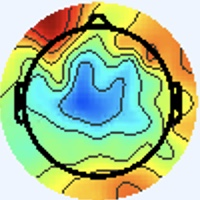

The table this chart was drawn from, first rows:
[238 245 255], [238 245 255], [238 245 255], [238 245 255], [238 245 255], [238 245 255], [238 245 255], [238 245 255], [238 245 255], [238 245 255], [238 245 255], [238 245 255], [238 245 255], [238 245 255], [238 245 255], [238 245 255], [238 245 255], [238 245 255], [238 245 255], [238 245 255], [238 245 255], [238 245 255], [238 245 255], [238 245 255]
[238 245 255], [238 245 255], [238 245 255], [238 245 255], [238 245 255], [238 245 255], [238 245 255], [238 245 255], [238 245 255], [238 245 255], [238 245 255], [238 245 255], [238 245 255], [238 245 255], [238 245 255], [238 245 255], [238 245 255], [238 245 255], [238 245 255], [238 245 255], [238 245 255], [238 245 255], [238 245 255], [238 245 255]
[238 245 255], [238 245 255], [238 245 255], [238 245 255], [238 245 255], [238 245 255], [238 245 255], [238 245 255], [238 245 255], [238 245 255], [238 245 255], [238 245 255], [238 245 255], [238 245 255], [238 245 255], [238 245 255], [238 245 255], [238 245 255], [238 245 255], [238 245 255], [238 245 255], [238 245 255], [238 245 255], [238 245 255]
[238 245 255], [238 245 255], [238 245 255], [238 245 255], [238 245 255], [238 245 255], [238 245 255], [238 245 255], [238 245 255], [238 245 255], [238 245 255], [238 245 255], [238 245 255], [238 245 255], [238 245 255], [238 245 255], [238 245 255], [238 245 255], [238 245 255], [238 245 255], [238 245 255], [238 245 255], [238 245 255], [238 245 255]
[238 245 255], [238 245 255], [238 245 255], [238 245 255], [238 245 255], [238 245 255], [238 245 255], [238 245 255], [238 245 255], [238 245 255], [238 245 255], [238 245 255], [238 245 255], [238 245 255], [238 245 255], [238 245 255], [238 245 255], [238 245 255], [238 245 255], [238 245 255], [238 245 255], [238 245 255], [238 245 255], [238 245 255]
[238 245 255], [238 245 255], [238 245 255], [238 245 255], [238 245 255], [238 245 255], [238 245 255], [238 245 255], [238 245 255], [238 245 255], [238 245 255], [238 245 255], [238 245 255], [238 245 255], [238 245 255], [238 245 255], [238 245 255], [238 245 255], [238 245 255], [238 245 255], [238 245 255], [238 245 255], [238 245 255], [238 245 255]
[238 245 255], [238 245 255], [238 245 255], [238 245 255], [238 245 255], [238 245 255], [238 245 255], [238 245 255], [238 245 255], [238 245 255], [238 245 255], [238 245 255], [238 245 255], [238 245 255], [238 245 255], [238 245 255], [238 245 255], [238 245 255], [238 245 255], [238 245 255], [238 245 255], [238 245 255], [238 245 255], [238 245 255]
[238 245 255], [238 245 255], [238 245 255], [238 245 255], [238 245 255], [238 245 255], [238 245 255], [238 245 255], [238 245 255], [238 245 255], [238 245 255], [238 245 255], [238 245 255], [238 245 255], [238 245 255], [238 245 255], [238 245 255], [238 245 255], [238 245 255], [238 245 255], [238 245 255], [238 245 255], [238 245 255], [238 245 255]
[238 245 255], [238 245 255], [238 245 255], [238 245 255], [238 245 255], [238 245 255], [238 245 255], [238 245 255], [238 245 255], [238 245 255], [238 245 255], [238 245 255], [238 245 255], [238 245 255], [238 245 255], [238 245 255], [238 245 255], [238 245 255], [238 245 255], [238 245 255], [238 245 255], [238 245 255], [238 245 255], [238 245 255]
[238 245 255], [238 245 255], [238 245 255], [238 245 255], [238 245 255], [238 245 255], [238 245 255], [238 245 255], [238 245 255], [238 245 255], [238 245 255], [238 245 255], [238 245 255], [238 245 255], [238 245 255], [238 245 255], [238 245 255], [238 245 255], [238 245 255], [238 245 255], [238 245 255], [238 245 255], [238 245 255], [238 245 255]
[238 245 255], [238 245 255], [238 245 255], [238 245 255], [238 245 255], [238 245 255], [238 245 255], [238 245 255], [238 245 255], [238 245 255], [238 245 255], [238 245 255], [238 245 255], [238 245 255], [238 245 255], [238 245 255], [238 245 255], [238 245 255], [238 245 255], [238 245 255], [238 245 255], [238 245 255], [238 245 255], [238 245 255]
[238 245 255], [238 245 255], [238 245 255], [238 245 255], [238 245 255], [238 245 255], [238 245 255], [238 245 255], [238 245 255], [238 245 255], [238 245 255], [238 245 255], [238 245 255], [238 245 255], [238 245 255], [238 245 255], [238 245 255], [238 245 255], [238 245 255], [238 245 255], [238 245 255], [238 245 255], [238 245 255], [238 245 255]
[238 245 255], [238 245 255], [238 245 255], [238 245 255], [238 245 255], [238 245 255], [238 245 255], [238 245 255], [238 245 255], [238 245 255], [238 245 255], [238 245 255], [238 245 255], [238 245 255], [238 245 255], [238 245 255], [238 245 255], [238 245 255], [238 245 255], [238 245 255], [238 245 255], [238 245 255], [238 245 255], [238 245 255]
[238 245 255], [238 245 255], [238 245 255], [238 245 255], [238 245 255], [238 245 255], [238 245 255], [238 245 255], [238 245 255], [238 245 255], [238 245 255], [238 245 255], [238 245 255], [238 245 255], [238 245 255], [238 245 255], [238 245 255], [238 245 255], [238 245 255], [238 245 255], [238 245 255], [238 245 255], [238 245 255], [238 245 255]
[238 245 255], [238 245 255], [238 245 255], [238 245 255], [238 245 255], [238 245 255], [238 245 255], [238 245 255], [238 245 255], [238 245 255], [238 245 255], [238 245 255], [238 245 255], [238 245 255], [238 245 255], [238 245 255], [238 245 255], [238 245 255], [238 245 255], [238 245 255], [238 245 255], [238 245 255], [238 245 255], [238 245 255]
[238 245 255], [238 245 255], [238 245 255], [238 245 255], [238 245 255], [238 245 255], [238 245 255], [238 245 255], [238 245 255], [238 245 255], [238 245 255], [238 245 255], [238 245 255], [238 245 255], [238 245 255], [238 245 255], [238 245 255], [238 245 255], [238 245 255], [238 245 255], [238 245 255], [238 245 255], [238 245 255], [238 245 255]
[238 245 255], [238 245 255], [238 245 255], [238 245 255], [238 245 255], [238 245 255], [238 245 255], [238 245 255], [238 245 255], [238 245 255], [238 245 255], [238 245 255], [238 245 255], [238 245 255], [238 245 255], [238 245 255], [238 245 253], [238 245 253], [240 244 253], [240 244 253], [240 244 253], [238 245 255], [238 245 255], [237 245 255]
[238 245 255], [238 245 255], [238 245 255], [238 245 255], [238 245 255], [238 245 255], [238 245 255], [238 245 255], [238 245 255], [238 245 255], [238 245 255], [238 245 255], [238 245 255], [238 245 255], [238 245 255], [238 245 255], [238 245 255], [238 245 253], [238 245 253], [238 245 253], [238 245 253], [238 245 253], [238 245 255], [238 245 255]
[238 245 255], [238 245 255], [238 245 255], [238 245 255], [238 245 255], [238 245 255], [238 245 255], [238 245 255], [238 245 255], [238 245 255], [238 245 255], [238 245 255], [238 245 255], [238 245 255], [238 245 255], [238 245 255], [237 245 255], [237 245 255], [237 245 255], [237 246 255], [237 246 253], [238 245 253], [240 244 253], [240 244 253]
[238 245 255], [238 245 255], [238 245 255], [238 245 255], [238 245 255], [238 245 255], [238 245 255], [238 245 255], [238 245 255], [238 245 255], [238 245 255], [238 245 255], [238 245 255], [238 245 255], [238 245 255], [238 245 255], [237 245 255], [237 245 255], [237 245 255], [237 245 255], [237 246 255], [238 245 253], [241 244 253], [241 244 251]
[238 245 255], [238 245 255], [238 245 255], [238 245 255], [238 245 255], [238 245 255], [238 245 255], [238 245 255], [238 245 255], [238 245 255], [238 245 255], [238 245 255], [238 245 255], [238 245 255], [238 245 255], [238 245 255], [238 244 255], [238 244 255], [238 244 255], [238 244 255], [238 244 255], [238 245 255], [241 243 255], [241 244 253]
[238 245 255], [238 245 255], [238 245 255], [238 245 255], [238 245 255], [238 245 255], [238 245 255], [238 245 255], [238 245 255], [238 245 255], [238 245 255], [238 245 255], [238 245 255], [238 245 255], [238 245 255], [238 245 255], [238 245 255], [238 245 255], [240 244 255], [240 244 255], [240 244 255], [240 244 255], [241 243 255], [241 243 255]
[238 245 255], [238 245 255], [238 245 255], [238 245 255], [238 245 255], [238 245 255], [238 245 255], [238 245 255], [238 245 255], [238 245 255], [238 245 255], [238 245 255], [238 245 255], [238 245 255], [238 245 255], [238 245 255], [237 246 253], [237 246 253], [238 245 255], [240 244 255], [240 244 255], [241 243 255], [241 243 255], [240 244 255]
[238 245 255], [238 245 255], [238 245 255], [238 245 255], [238 245 255], [238 245 255], [238 245 255], [238 245 255], [238 245 255], [238 245 255], [238 245 255], [238 245 255], [238 245 255], [238 245 255], [238 245 255], [237 246 255], [237 246 253], [237 246 253], [238 245 255], [240 244 255], [240 244 255], [240 244 255], [240 244 255], [238 244 255]
[238 245 255], [238 245 255], [238 245 255], [238 245 255], [238 245 255], [238 245 255], [238 245 255], [238 245 255], [238 245 255], [238 245 255], [238 245 255], [238 245 255], [238 245 255], [238 245 255], [238 245 255], [237 246 255], [237 246 253], [236 247 253], [237 246 255], [238 245 255], [238 245 255], [238 245 255], [237 246 255], [236 247 253]
[238 245 255], [238 245 255], [238 245 255], [238 245 255], [238 245 255], [238 245 255], [238 245 255], [238 245 255], [238 245 255], [238 245 255], [238 245 255], [238 245 255], [238 245 255], [238 245 255], [238 245 255], [238 245 255], [237 246 255], [237 246 255], [237 246 255], [238 245 255], [238 245 255], [237 246 255], [236 247 253], [236 247 253]
[238 245 255], [238 245 255], [238 245 255], [238 245 255], [238 245 255], [238 245 255], [238 245 255], [238 245 255], [238 245 255], [238 245 255], [238 245 255], [238 245 255], [238 245 255], [238 245 255], [238 245 255], [238 245 255], [240 244 255], [240 244 255], [240 244 255], [238 245 255], [238 245 253], [238 245 253], [237 246 253], [237 246 253]
[238 245 255], [238 245 255], [238 245 255], [238 245 255], [238 245 255], [238 245 255], [238 245 255], [238 245 255], [238 245 255], [238 245 255], [238 245 255], [238 245 255], [238 245 255], [238 245 255], [238 245 255], [238 245 255], [240 244 255], [240 244 255], [240 244 255], [240 244 255], [238 245 253], [238 245 253], [240 244 253], [238 245 255]
[238 245 255], [238 245 255], [238 245 255], [238 245 255], [238 245 255], [238 245 255], [238 245 255], [238 245 255], [238 245 255], [238 245 255], [238 245 255], [238 245 255], [238 245 255], [238 245 255], [238 245 255], [238 245 255], [238 244 255], [240 244 255], [240 244 255], [240 244 255], [238 245 253], [240 244 253], [243 243 255], [243 242 255]
[238 245 255], [238 245 255], [238 245 255], [238 245 255], [238 245 255], [238 245 255], [238 245 255], [238 245 255], [238 245 255], [238 245 255], [238 245 255], [238 245 255], [238 245 255], [238 245 255], [238 245 255], [238 245 255], [238 244 255], [238 244 255], [240 244 255], [238 245 255], [237 246 253], [238 245 255], [244 242 255], [244 242 255]
[238 245 255], [238 245 255], [238 245 255], [238 245 255], [238 245 255], [238 245 255], [238 245 255], [238 245 255], [238 245 255], [238 245 255], [238 245 255], [238 245 255], [238 245 255], [238 245 255], [238 245 255], [238 245 255], [237 246 255], [237 246 255], [238 245 255], [237 246 255], [234 247 255], [236 246 255], [243 242 255], [243 243 255]
[238 245 255], [238 245 255], [238 245 255], [238 245 255], [238 245 255], [238 245 255], [238 245 255], [238 245 255], [238 245 255], [238 245 255], [238 245 255], [238 245 255], [238 245 255], [238 245 255], [238 245 255], [238 245 255], [237 246 255], [237 246 255], [238 245 255], [237 246 253], [234 247 255], [236 246 255], [241 243 255], [243 243 255]
[238 245 255], [238 245 255], [238 245 255], [238 245 255], [238 245 255], [238 245 255], [238 245 255], [238 245 255], [238 245 255], [238 245 255], [238 245 255], [238 245 255], [238 244 255], [238 244 255], [238 244 255], [238 244 255], [237 245 255], [238 247 255], [236 243 251], [240 247 253], [237 244 252], [238 245 255], [238 244 255], [242 245 252]
[238 245 255], [238 245 255], [238 245 255], [238 245 255], [238 245 255], [238 245 255], [238 245 255], [238 245 255], [238 245 255], [238 245 255], [238 245 255], [238 245 255], [238 244 255], [238 244 255], [238 244 255], [238 244 255], [236 244 255], [237 246 255], [238 243 249], [241 246 252], [240 244 253], [243 247 255], [242 249 255], [242 240 243]
[238 245 255], [238 245 255], [238 245 255], [238 245 255], [238 245 255], [238 245 255], [238 245 255], [238 245 255], [238 245 255], [238 245 255], [238 245 255], [238 245 255], [238 245 255], [238 245 255], [238 244 255], [237 245 255], [235 245 255], [238 246 255], [241 246 252], [242 245 252], [237 241 250], [238 242 251], [245 250 254], [247 234 228]
[238 245 255], [238 245 255], [238 245 255], [238 245 255], [238 245 255], [238 245 255], [238 245 255], [238 245 255], [238 245 255], [238 245 255], [238 245 255], [238 245 255], [238 245 255], [238 245 255], [238 244 255], [237 245 255], [237 247 255], [236 244 255], [240 244 253], [242 245 252], [240 244 253], [241 244 249], [251 252 254], [248 231 221]
[238 245 255], [238 245 255], [238 245 255], [238 245 255], [238 245 255], [238 245 255], [238 245 255], [238 245 255], [238 245 255], [238 245 255], [238 245 255], [238 245 255], [238 245 255], [238 245 255], [238 245 255], [238 244 255], [237 245 255], [237 243 255], [240 244 255], [240 242 254], [241 245 254], [248 249 253], [255 253 250], [244 230 221]
[238 245 255], [238 245 255], [238 245 255], [238 245 255], [238 245 255], [238 245 255], [238 245 255], [238 245 255], [238 245 255], [238 245 255], [238 245 255], [238 245 255], [238 245 255], [238 245 255], [238 245 255], [238 245 255], [236 243 253], [239 245 255], [242 245 255], [241 243 255], [246 247 251], [252 247 241], [248 227 208], [225 194 166]
[238 245 255], [238 245 255], [238 245 255], [238 245 255], [238 245 255], [238 245 255], [238 245 255], [238 245 255], [238 245 255], [238 245 255], [238 245 255], [238 245 255], [238 245 255], [238 245 255], [238 245 255], [238 245 255], [236 245 252], [238 245 255], [240 244 255], [245 245 253], [252 249 242], [254 234 207], [236 186 135], [213 145  80]
[238 245 255], [238 245 255], [238 245 255], [238 245 255], [238 245 255], [238 245 255], [238 245 255], [238 245 255], [238 245 255], [238 245 255], [238 245 255], [238 245 255], [238 245 255], [238 245 255], [238 245 255], [238 245 253], [237 246 251], [239 248 253], [242 247 253], [246 243 238], [246 232 203], [242 209 155], [229 166  87], [227 146  55]
[238 245 255], [238 245 255], [238 245 255], [238 245 255], [238 245 255], [238 245 255], [238 245 255], [238 245 255], [239 246 255], [237 244 254], [238 245 255], [237 244 254], [235 242 252], [237 244 254], [238 245 255], [237 244 252], [236 245 250], [240 250 251], [245 250 244], [251 241 216], [235 201 140], [226 176  89], [233 171  70], [237 166  58]
[238 245 255], [238 245 255], [238 245 255], [238 245 255], [238 245 255], [238 245 255], [238 245 255], [238 245 255], [237 244 254], [239 246 255], [241 248 255], [240 247 255], [239 246 255], [238 245 255], [238 245 255], [240 247 253], [241 247 245], [242 246 231], [243 240 207], [244 225 166], [236 191 100], [233 177  66], [237 181  62], [247 187  67]
[238 245 255], [238 245 255], [238 245 255], [238 245 255], [238 245 255], [238 245 255], [238 245 255], [238 245 255], [236 243 253], [238 245 255], [235 242 252], [236 243 253], [240 247 255], [239 246 254], [237 244 252], [240 244 245], [248 249 235], [253 246 204], [239 220 143], [235 202  97], [245 198  80], [252 201  74], [247 198  70], [245 196  67]
[238 245 255], [238 245 255], [238 245 255], [238 245 255], [238 245 255], [238 245 255], [238 245 255], [238 245 255], [240 247 255], [241 248 255], [238 245 255], [237 244 254], [238 245 253], [238 245 253], [239 246 254], [243 246 239], [248 239 206], [251 233 167], [243 214 112], [244 206  83], [248 205  77], [251 206  77], [254 211  83], [249 208  80]
[238 245 255], [238 245 255], [238 245 255], [238 245 255], [238 245 255], [238 245 255], [238 245 255], [238 245 255], [237 244 254], [237 244 254], [237 244 254], [239 246 255], [238 245 253], [239 246 254], [241 248 255], [242 240 227], [240 221 163], [237 210 121], [239 208 102], [240 207  91], [244 209  89], [244 210  87], [244 209  89], [245 210  92]
[238 245 255], [238 245 255], [238 245 255], [238 245 255], [238 245 255], [238 245 255], [238 245 255], [238 245 255], [239 246 255], [239 246 255], [238 245 255], [238 245 255], [235 242 250], [240 247 255], [247 254 255], [247 245 232], [194 178 119], [159 134  52], [161 137  49], [165 142  49], [165 142  46], [167 145  46], [163 139  43], [169 144  51]
[238 245 255], [238 245 255], [238 245 255], [238 245 255], [238 245 255], [238 245 255], [238 245 255], [238 245 255], [236 243 253], [240 247 255], [238 245 255], [238 245 255], [237 244 252], [242 249 255], [245 252 255], [237 239 234], [129 126  93], [58 51  5], [54 46  0], [71 61 10], [67 58  1], [68 59  0], [71 60  4], [67 56  2]
[238 244 255], [238 245 255], [240 244 255], [238 245 255], [238 245 255], [238 245 255], [238 244 255], [238 244 255], [238 246 255], [239 248 255], [233 242 249], [238 247 252], [244 252 254], [233 239 239], [202 204 203], [161 162 148], [124 125  81], [109 109  49], [106 106  46], [108 107  43], [111 110  45], [108 108  38], [111 111  41], [109 108  41]
[238 244 255], [240 244 255], [241 243 255], [240 244 255], [237 245 255], [237 245 255], [240 243 255], [240 243 255], [236 245 255], [233 246 255], [234 249 252], [236 248 244], [251 255 246], [228 231 214], [116 110  94], [74 67 25], [167 162  70], [240 238 117], [242 241 115], [234 233 106], [231 230 104], [232 232 102], [231 235  99], [229 233  97]
[238 244 255], [238 244 255], [240 244 253], [240 244 253], [238 245 255], [238 244 255], [241 243 255], [240 243 255], [237 244 255], [234 247 255], [235 249 250], [240 253 236], [246 253 212], [228 228 174], [148 142  84], [117 109  26], [212 205  75], [253 248  92], [253 251  89], [253 251  89], [252 252  92], [252 254  93], [248 253  88], [250 255  90]
[238 245 255], [238 245 253], [237 246 253], [237 246 251], [238 245 251], [240 245 251], [241 244 253], [241 243 255], [240 243 255], [239 245 255], [235 243 246], [242 246 219], [238 240 156], [242 241 125], [232 228 103], [234 230  94], [247 244  89], [255 253  88], [253 252  82], [254 255  87], [250 255  90], [252 255  93], [248 251  86], [251 253  90]
[238 245 255], [238 245 253], [236 246 255], [236 247 253], [238 246 249], [240 245 248], [241 244 249], [241 244 253], [242 244 255], [243 245 255], [242 244 243], [249 251 211], [243 241 132], [246 245  95], [251 251  91], [254 255  89], [252 255  88], [249 252  85], [245 251  79], [245 253  82], [240 252  84], [243 254  88], [243 250  85], [245 251  89]
[240 244 255], [238 244 255], [236 246 255], [236 246 255], [238 245 251], [238 246 248], [240 245 248], [240 245 251], [239 242 255], [240 243 250], [241 243 230], [250 250 196], [252 246 132], [255 253 100], [252 255  88], [244 253  82], [240 253  88], [239 254  91], [237 254  86], [236 255  85], [231 252  85], [233 254  87], [236 253  87], [237 254  90]
[240 244 255], [238 244 255], [237 244 255], [236 246 255], [237 246 253], [237 247 249], [240 245 249], [240 245 251], [240 244 255], [242 247 243], [242 247 206], [245 249 165], [248 245 116], [251 251  93], [244 251  83], [238 254  83], [233 251  91], [231 253  93], [227 252  86], [227 255  85], [225 252  87], [223 249  87], [221 249  86], [222 250  88]
[240 244 255], [240 244 255], [238 244 255], [237 245 255], [236 246 255], [236 246 255], [238 245 253], [240 245 251], [240 247 255], [240 248 224], [237 247 158], [239 249 118], [244 249  95], [246 253  87], [239 252  85], [235 253  89], [228 249  92], [224 249  93], [223 251  88], [223 252  86], [223 251  91], [218 249  93], [213 250  92], [211 252  94]
[240 244 255], [238 245 255], [240 244 253], [237 246 255], [234 247 255], [234 246 255], [238 245 255], [240 245 251], [240 246 246], [240 248 209], [238 248 135], [242 253  99], [246 252  90], [244 253  86], [236 252  84], [230 251  88], [227 253  94], [222 249  92], [224 255  91], [220 251  87], [217 248  92], [216 251  95], [210 251  95], [208 253  98]
[238 245 255], [238 245 253], [240 245 251], [238 245 251], [234 247 255], [234 246 255], [238 244 255], [241 244 249], [244 247 240], [243 246 199], [243 250 136], [245 251 101], [245 251  91], [244 252  87], [237 253  84], [231 252  85], [221 252  88], [220 252  89], [223 254  88], [219 252  87], [219 253  96], [211 248  91], [213 253  94], [209 253  96]
[237 246 255], [238 245 253], [240 245 251], [240 245 251], [236 246 255], [236 246 255], [240 244 253], [243 246 239], [241 245 210], [242 246 170], [242 248 122], [243 250  95], [243 251  90], [241 252  86], [236 254  84], [228 254  85], [223 254  90], [217 252  88], [217 252  87], [215 251  89], [213 253  95], [208 252  95], [208 252  93], [205 252  96]
[238 245 253], [238 245 253], [240 244 253], [240 244 253], [238 245 255], [238 245 253], [240 246 246], [243 250 219], [239 247 161], [239 250 122], [235 250  99], [235 250  85], [236 251  86], [236 253  85], [228 254  85], [224 253  85], [222 253  90], [216 250  91], [213 250  92], [209 253  96], [202 251  99], [199 254 100], [198 253  97], [198 252 102]
[241 245 254], [240 244 253], [239 243 254], [240 244 255], [240 244 255], [240 245 251], [241 246 240], [243 251 204], [238 248 135], [237 252  99], [231 252  89], [230 251  84], [231 252  85], [230 253  87], [222 253  87], [217 252  87], [214 249  87], [211 248  90], [209 253  98], [207 255 105], [196 250 102], [194 249 103], [199 254 109], [196 248 114]
[242 244 255], [240 244 255], [238 244 255], [238 244 255], [241 245 255], [241 244 249], [242 245 234], [242 249 197], [237 248 130], [235 252  98], [228 252  92], [226 252  90], [227 254  89], [225 253  90], [217 253  91], [212 252  91], [212 252  91], [206 250  91], [204 253 101], [201 253 106], [199 251 107], [197 247 112], [205 249 125], [195 234 128]
... 139 more rows
